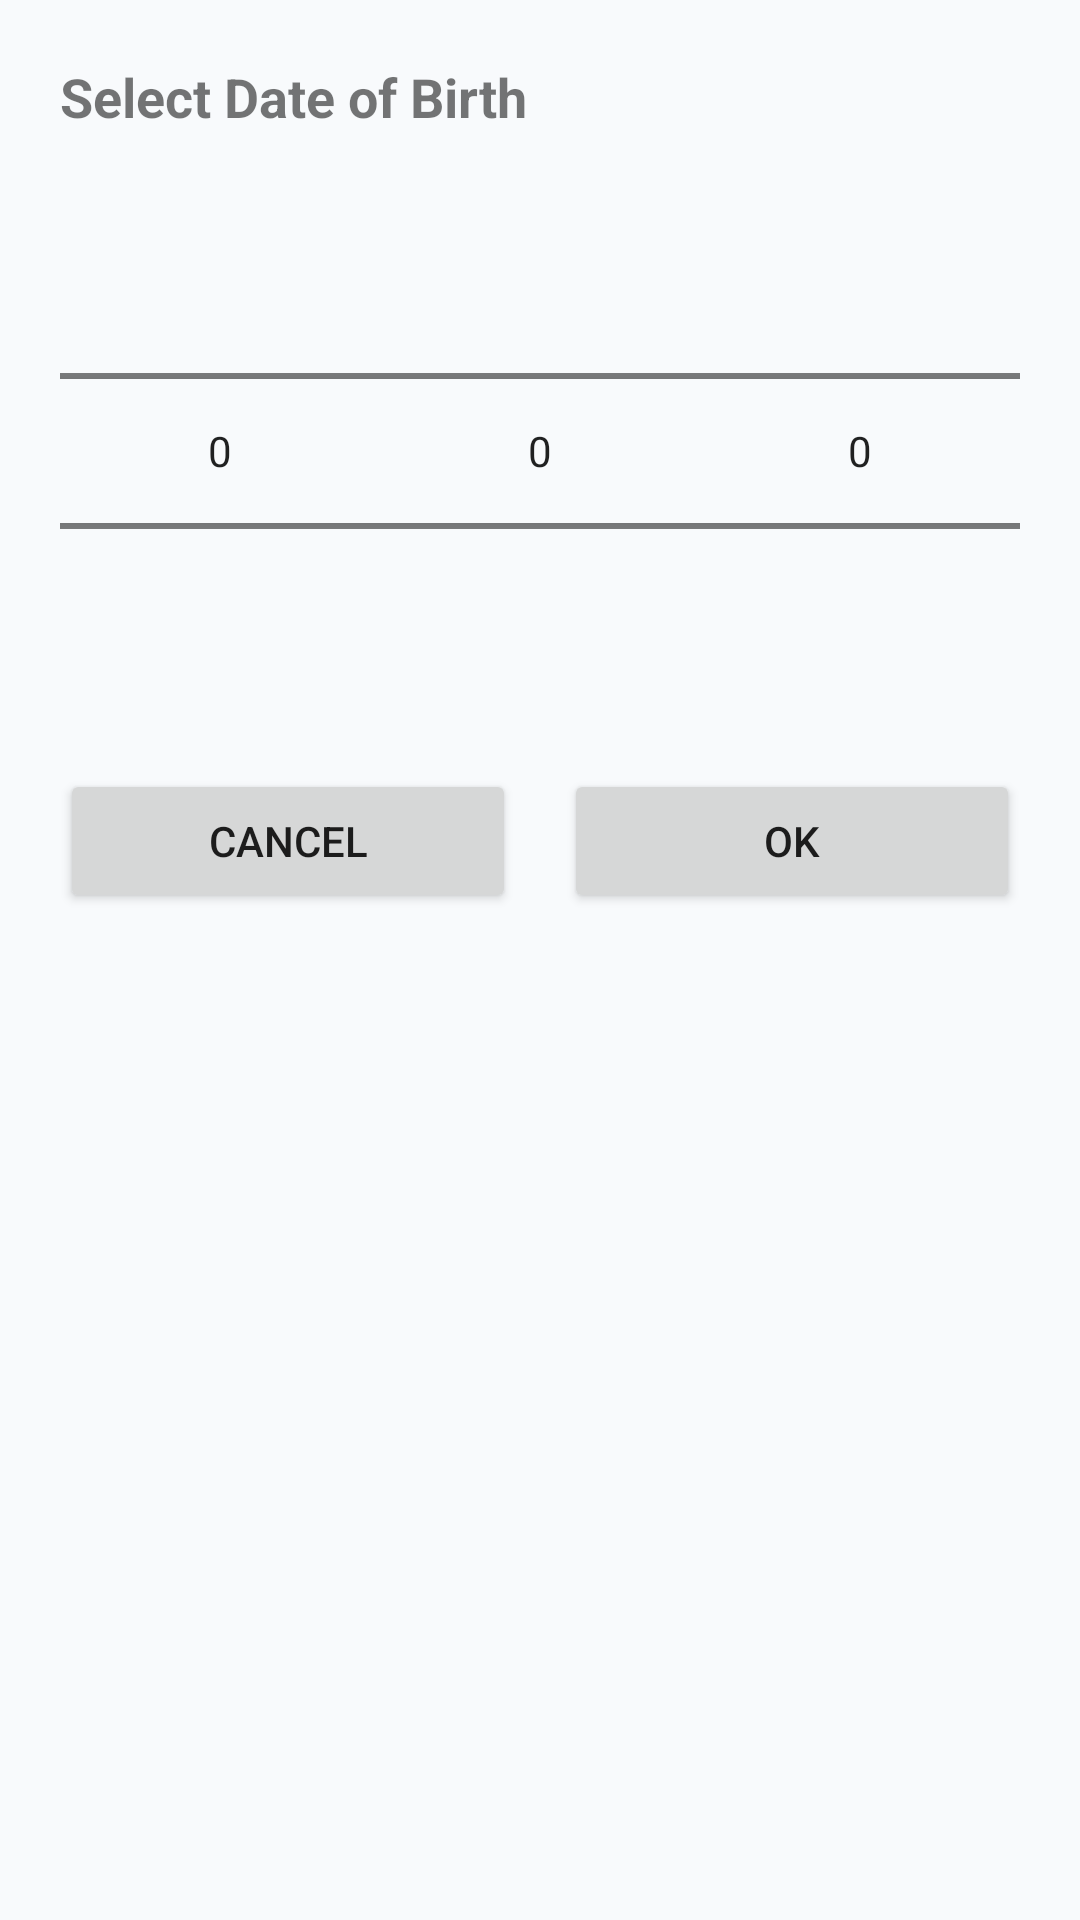

Reconstruct the res/layout file that produces this screen, plus the resources it refers to.
<!-- AndroidManifest.xml: application theme Theme.RoleBasedTelemedicinePatient -->
<!-- res/layout/dialog_date_picker.xml -->
<?xml version="1.0" encoding="utf-8"?>
<LinearLayout xmlns:android="http://schemas.android.com/apk/res/android" android:layout_width="match_parent" android:layout_height="wrap_content" android:orientation="vertical" android:padding="20dp">

    <TextView android:layout_width="wrap_content" android:layout_height="wrap_content" android:text="Select Date of Birth" android:textSize="18sp" android:textStyle="bold" android:layout_marginBottom="16dp" />

    <LinearLayout android:layout_width="match_parent" android:layout_height="wrap_content" android:orientation="horizontal" android:gravity="center">

        <NumberPicker android:id="@+id/picker_day" android:layout_width="0dp" android:layout_height="wrap_content" android:layout_weight="1" />

        <NumberPicker android:id="@+id/picker_month" android:layout_width="0dp" android:layout_height="wrap_content" android:layout_weight="1" />

        <NumberPicker android:id="@+id/picker_year" android:layout_width="0dp" android:layout_height="wrap_content" android:layout_weight="1" />

    </LinearLayout>

    <LinearLayout android:layout_width="match_parent" android:layout_height="wrap_content" android:orientation="horizontal" android:layout_marginTop="16dp">

        <Button android:id="@+id/btn_cancel" android:layout_width="0dp" android:layout_height="wrap_content" android:layout_weight="1" android:text="Cancel" android:layout_marginEnd="8dp" />

        <Button android:id="@+id/btn_ok" android:layout_width="0dp" android:layout_height="wrap_content" android:layout_weight="1" android:text="OK" android:layout_marginStart="8dp" />

    </LinearLayout>

</LinearLayout>
<!-- resources referenced by this layout -->
<resources>
  <style name="Theme.RoleBasedTelemedicinePatient" parent="Theme.MaterialComponents.Light.NoActionBar">
          
          <item name="colorPrimary">@color/colorPrimary</item>
          <item name="colorPrimaryVariant">@color/colorPrimaryVariant</item>
          <item name="colorOnPrimary">@color/colorOnPrimary</item>
          <item name="android:statusBarColor">@color/colorPrimaryVariant</item>
          <item name="android:windowBackground">@color/colorBackground</item>
  
          
          <item name="colorBackground">@color/colorBackground</item>
          <item name="colorTextPrimary">@color/text_primary</item>
          <item name="colorTextSecondary">@color/text_secondary</item>
          <item name="colorTextMuted">@color/text_muted</item>
          <item name="colorSuccess">@color/colorSuccess</item>
      </style>
  <color name="colorPrimary">#1E3A8A</color>
  <color name="colorPrimaryVariant">#1D4ED8</color>
  <color name="colorOnPrimary">#FFFFFF</color>
  <color name="colorBackground">#F8FAFC</color>
  <color name="text_primary">#0F172A</color>
  <color name="text_secondary">#6B7280</color>
  <color name="text_muted">#9CA3AF</color>
  <color name="colorSuccess">#15803D</color>
</resources>
